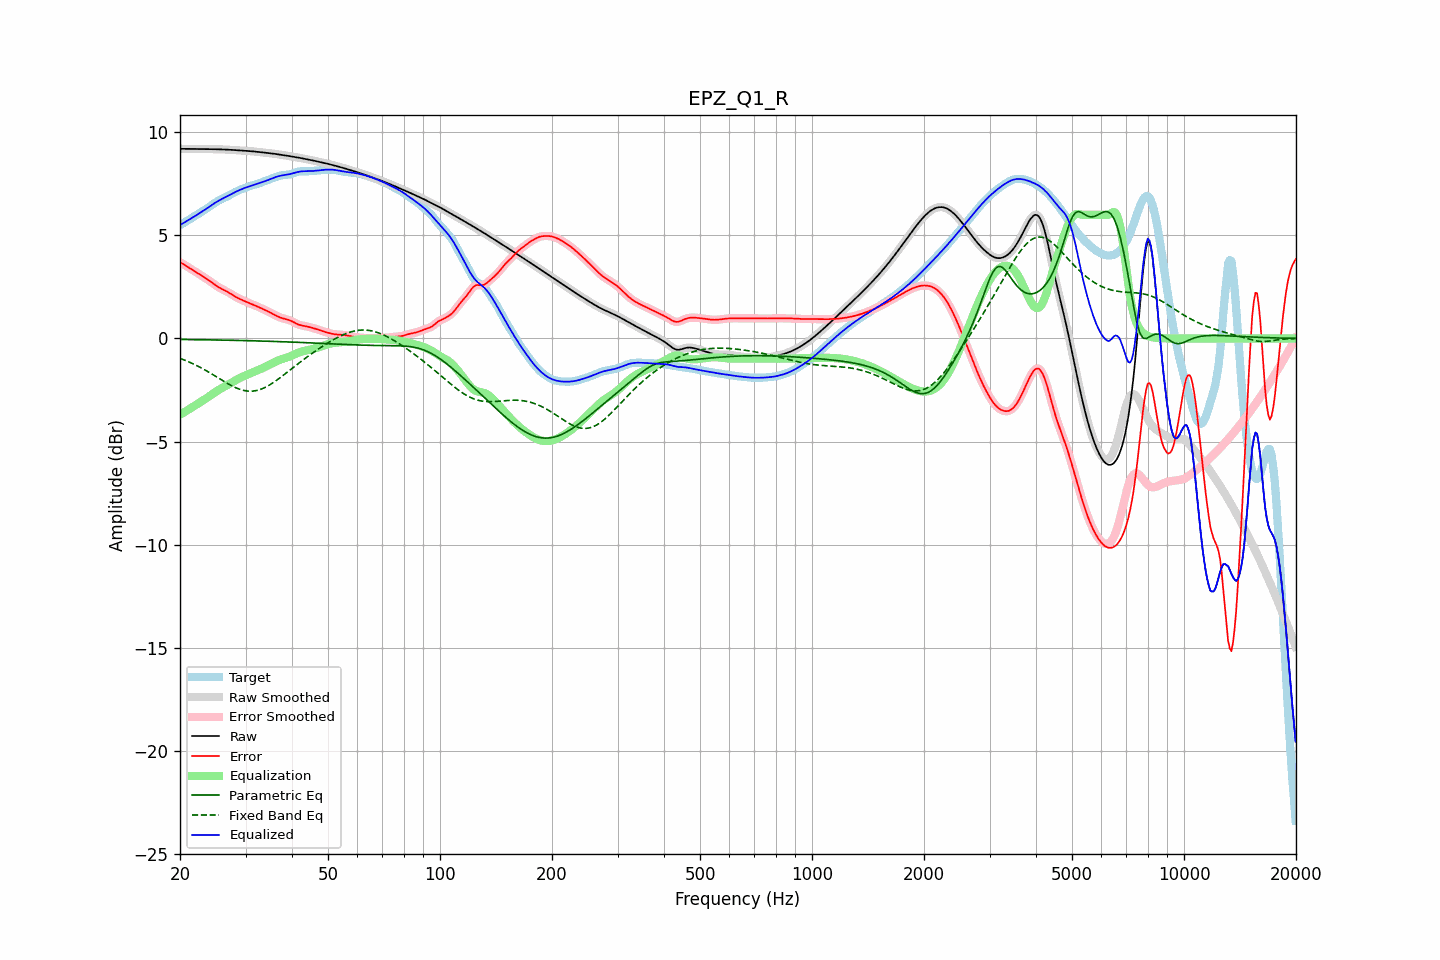

The table this chart was drawn from, first rows:
frequency, raw, error, smoothed, error_smoothed, equalization, parametric_eq, fixed_band_eq, equalized_raw, equalized_smoothed, target
20.00, 9.21, 3.70, 9.21, 3.70, -3.70, -0.05, -0.96, 5.50, 5.50, 5.51
20.20, 9.21, 3.66, 9.21, 3.66, -3.66, -0.05, -0.99, 5.55, 5.55, 5.55
20.40, 9.20, 3.61, 9.20, 3.61, -3.61, -0.05, -1.02, 5.60, 5.60, 5.59
20.61, 9.20, 3.57, 9.20, 3.57, -3.56, -0.05, -1.05, 5.64, 5.64, 5.64
20.81, 9.20, 3.51, 9.20, 3.52, -3.51, -0.05, -1.09, 5.69, 5.69, 5.69
21.02, 9.20, 3.46, 9.20, 3.46, -3.46, -0.05, -1.12, 5.73, 5.73, 5.74
21.23, 9.20, 3.41, 9.20, 3.41, -3.42, -0.05, -1.15, 5.78, 5.78, 5.78
21.44, 9.20, 3.37, 9.20, 3.37, -3.37, -0.05, -1.19, 5.83, 5.83, 5.83
21.66, 9.20, 3.32, 9.20, 3.32, -3.32, -0.05, -1.22, 5.88, 5.88, 5.88
21.87, 9.19, 3.27, 9.19, 3.27, -3.27, -0.06, -1.26, 5.93, 5.93, 5.92
22.09, 9.19, 3.22, 9.19, 3.22, -3.22, -0.06, -1.30, 5.97, 5.97, 5.97
22.31, 9.19, 3.17, 9.19, 3.17, -3.17, -0.06, -1.34, 6.02, 6.02, 6.02
22.54, 9.19, 3.12, 9.19, 3.12, -3.12, -0.06, -1.38, 6.07, 6.07, 6.07
22.76, 9.19, 3.07, 9.19, 3.07, -3.07, -0.06, -1.42, 6.12, 6.12, 6.12
22.99, 9.19, 3.02, 9.19, 3.02, -3.02, -0.06, -1.46, 6.17, 6.17, 6.17
23.22, 9.19, 2.97, 9.19, 2.97, -2.97, -0.06, -1.50, 6.22, 6.22, 6.22
23.45, 9.19, 2.92, 9.19, 2.92, -2.92, -0.06, -1.55, 6.28, 6.28, 6.27
23.69, 9.19, 2.87, 9.19, 2.87, -2.87, -0.07, -1.59, 6.33, 6.33, 6.33
23.92, 9.19, 2.82, 9.19, 2.81, -2.81, -0.07, -1.64, 6.38, 6.38, 6.38
24.16, 9.19, 2.76, 9.19, 2.76, -2.76, -0.07, -1.68, 6.44, 6.44, 6.43
24.40, 9.19, 2.70, 9.19, 2.70, -2.70, -0.07, -1.73, 6.49, 6.49, 6.49
24.65, 9.19, 2.65, 9.19, 2.65, -2.65, -0.07, -1.78, 6.54, 6.54, 6.54
24.89, 9.19, 2.59, 9.19, 2.59, -2.59, -0.07, -1.83, 6.59, 6.59, 6.59
25.14, 9.18, 2.54, 9.18, 2.54, -2.54, -0.07, -1.87, 6.64, 6.64, 6.64
25.39, 9.18, 2.49, 9.18, 2.49, -2.50, -0.07, -1.92, 6.68, 6.68, 6.69
25.65, 9.18, 2.45, 9.18, 2.45, -2.45, -0.08, -1.97, 6.73, 6.73, 6.73
25.91, 9.18, 2.40, 9.18, 2.40, -2.41, -0.08, -2.02, 6.77, 6.77, 6.77
26.16, 9.17, 2.37, 9.17, 2.37, -2.36, -0.08, -2.07, 6.81, 6.81, 6.81
26.43, 9.17, 2.33, 9.17, 2.33, -2.32, -0.08, -2.11, 6.85, 6.85, 6.84
26.69, 9.17, 2.29, 9.17, 2.29, -2.28, -0.08, -2.16, 6.89, 6.89, 6.88
26.96, 9.16, 2.24, 9.16, 2.24, -2.24, -0.08, -2.20, 6.93, 6.93, 6.92
27.23, 9.16, 2.20, 9.16, 2.20, -2.19, -0.09, -2.25, 6.97, 6.97, 6.96
27.50, 9.15, 2.15, 9.15, 2.15, -2.14, -0.09, -2.29, 7.01, 7.01, 7.01
27.77, 9.15, 2.10, 9.15, 2.10, -2.10, -0.09, -2.33, 7.05, 7.05, 7.05
28.05, 9.14, 2.05, 9.14, 2.05, -2.05, -0.09, -2.37, 7.09, 7.09, 7.10
28.33, 9.14, 2.00, 9.14, 2.00, -2.01, -0.09, -2.40, 7.13, 7.13, 7.14
28.62, 9.13, 1.96, 9.13, 1.96, -1.97, -0.09, -2.43, 7.17, 7.17, 7.17
28.90, 9.13, 1.92, 9.13, 1.92, -1.93, -0.10, -2.46, 7.20, 7.20, 7.21
29.19, 9.12, 1.89, 9.12, 1.89, -1.89, -0.10, -2.49, 7.24, 7.24, 7.24
29.48, 9.12, 1.85, 9.12, 1.85, -1.85, -0.10, -2.51, 7.27, 7.27, 7.27
29.78, 9.12, 1.82, 9.12, 1.82, -1.82, -0.10, -2.53, 7.30, 7.30, 7.30
30.08, 9.11, 1.79, 9.11, 1.78, -1.78, -0.10, -2.54, 7.33, 7.33, 7.33
30.38, 9.10, 1.75, 9.10, 1.75, -1.75, -0.11, -2.55, 7.35, 7.35, 7.35
30.68, 9.10, 1.72, 9.10, 1.72, -1.72, -0.11, -2.56, 7.38, 7.38, 7.38
30.99, 9.09, 1.68, 9.09, 1.68, -1.69, -0.11, -2.56, 7.40, 7.40, 7.41
31.30, 9.08, 1.65, 9.08, 1.65, -1.65, -0.11, -2.55, 7.43, 7.43, 7.43
31.61, 9.08, 1.62, 9.08, 1.62, -1.62, -0.11, -2.55, 7.46, 7.46, 7.45
31.93, 9.07, 1.59, 9.07, 1.59, -1.59, -0.12, -2.53, 7.48, 7.48, 7.48
32.24, 9.06, 1.56, 9.06, 1.56, -1.55, -0.12, -2.52, 7.51, 7.51, 7.50
32.57, 9.05, 1.52, 9.05, 1.52, -1.52, -0.12, -2.50, 7.53, 7.53, 7.53
32.89, 9.04, 1.49, 9.04, 1.49, -1.49, -0.12, -2.47, 7.56, 7.56, 7.56
33.22, 9.03, 1.45, 9.03, 1.45, -1.45, -0.12, -2.44, 7.58, 7.58, 7.59
33.55, 9.03, 1.41, 9.03, 1.41, -1.42, -0.13, -2.41, 7.61, 7.61, 7.61
33.89, 9.02, 1.38, 9.02, 1.38, -1.38, -0.13, -2.37, 7.64, 7.64, 7.64
34.23, 9.01, 1.34, 9.01, 1.34, -1.34, -0.13, -2.33, 7.67, 7.67, 7.67
34.57, 9.00, 1.30, 9.00, 1.30, -1.30, -0.13, -2.29, 7.70, 7.70, 7.70
34.92, 8.99, 1.26, 8.99, 1.26, -1.26, -0.14, -2.24, 7.73, 7.73, 7.73
35.27, 8.98, 1.22, 8.98, 1.22, -1.22, -0.14, -2.19, 7.76, 7.76, 7.76
35.62, 8.97, 1.18, 8.97, 1.18, -1.18, -0.14, -2.14, 7.79, 7.79, 7.79
35.97, 8.96, 1.14, 8.96, 1.14, -1.14, -0.14, -2.09, 7.82, 7.82, 7.82
... 635 more rows
